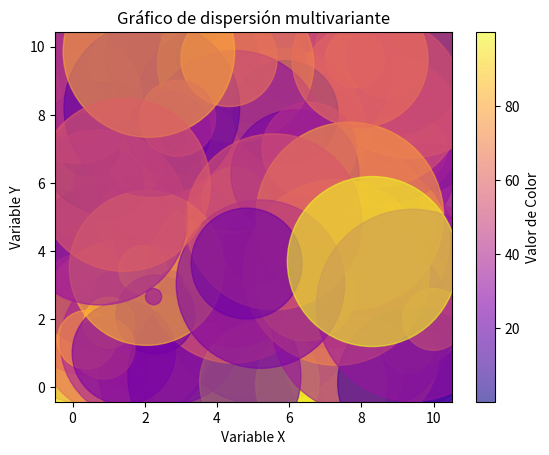

The matplotlib source for this figure:
# Crea un gráfico de dispersión multivariante utilizando Matplotlib para visualizar la relación entre cuatro variables. Genera un conjunto de datos aleatorios para las variables X, Y, color y tamaño. El gráfico debe seguir las siguientes especificaciones:

# 1.- Generación de datos:

# Usa numpy para generar 200 puntos de datos para las variables X e Y con valores aleatorios entre 0 y 10.
# La tercera variable debe mapearse a colores utilizando valores aleatorios entre 0 y 100.
# La cuarta variable debe ser utilizada para el tamaño de los puntos, con valores aleatorios multiplicados por 200 para que los tamaños sean visibles.
# 2.- Configuración del gráfico de dispersión:

# Usa plt.scatter() para crear el gráfico de dispersión.
# Configura el color de los puntos mapeado a la tercera variable utilizando la paleta de colores plasma.
# Ajusta el tamaño de los puntos mapeado a la cuarta variable y establece una transparencia (alpha) de 0.6 para mejorar la visibilidad.
# 3.- Etiquetas y título:

# Añade un título descriptivo al gráfico, y etiquetas para los ejes X e Y.
# 4.- Barra de colores:

# Añade una barra de colores que represente la escala de la tercera variable.
# 5.- Visualización:

# Muestra el gráfico.

import numpy as np
import matplotlib.pyplot as plt

x = np.random.uniform(0, 10, 200)
y = np.random.uniform(0, 10, 200)
color = np.random.uniform(0, 100, 200)
size = np.random.uniform(0,100, 200) * 200

plt.scatter(x, y, c=color, s=size, alpha=0.6, cmap='plasma')
plt.title('Gráfico de dispersión multivariante')
plt.xlabel('Variable X')
plt.ylabel('Variable Y')
plt.colorbar(label='Valor de Color')
plt.show()
